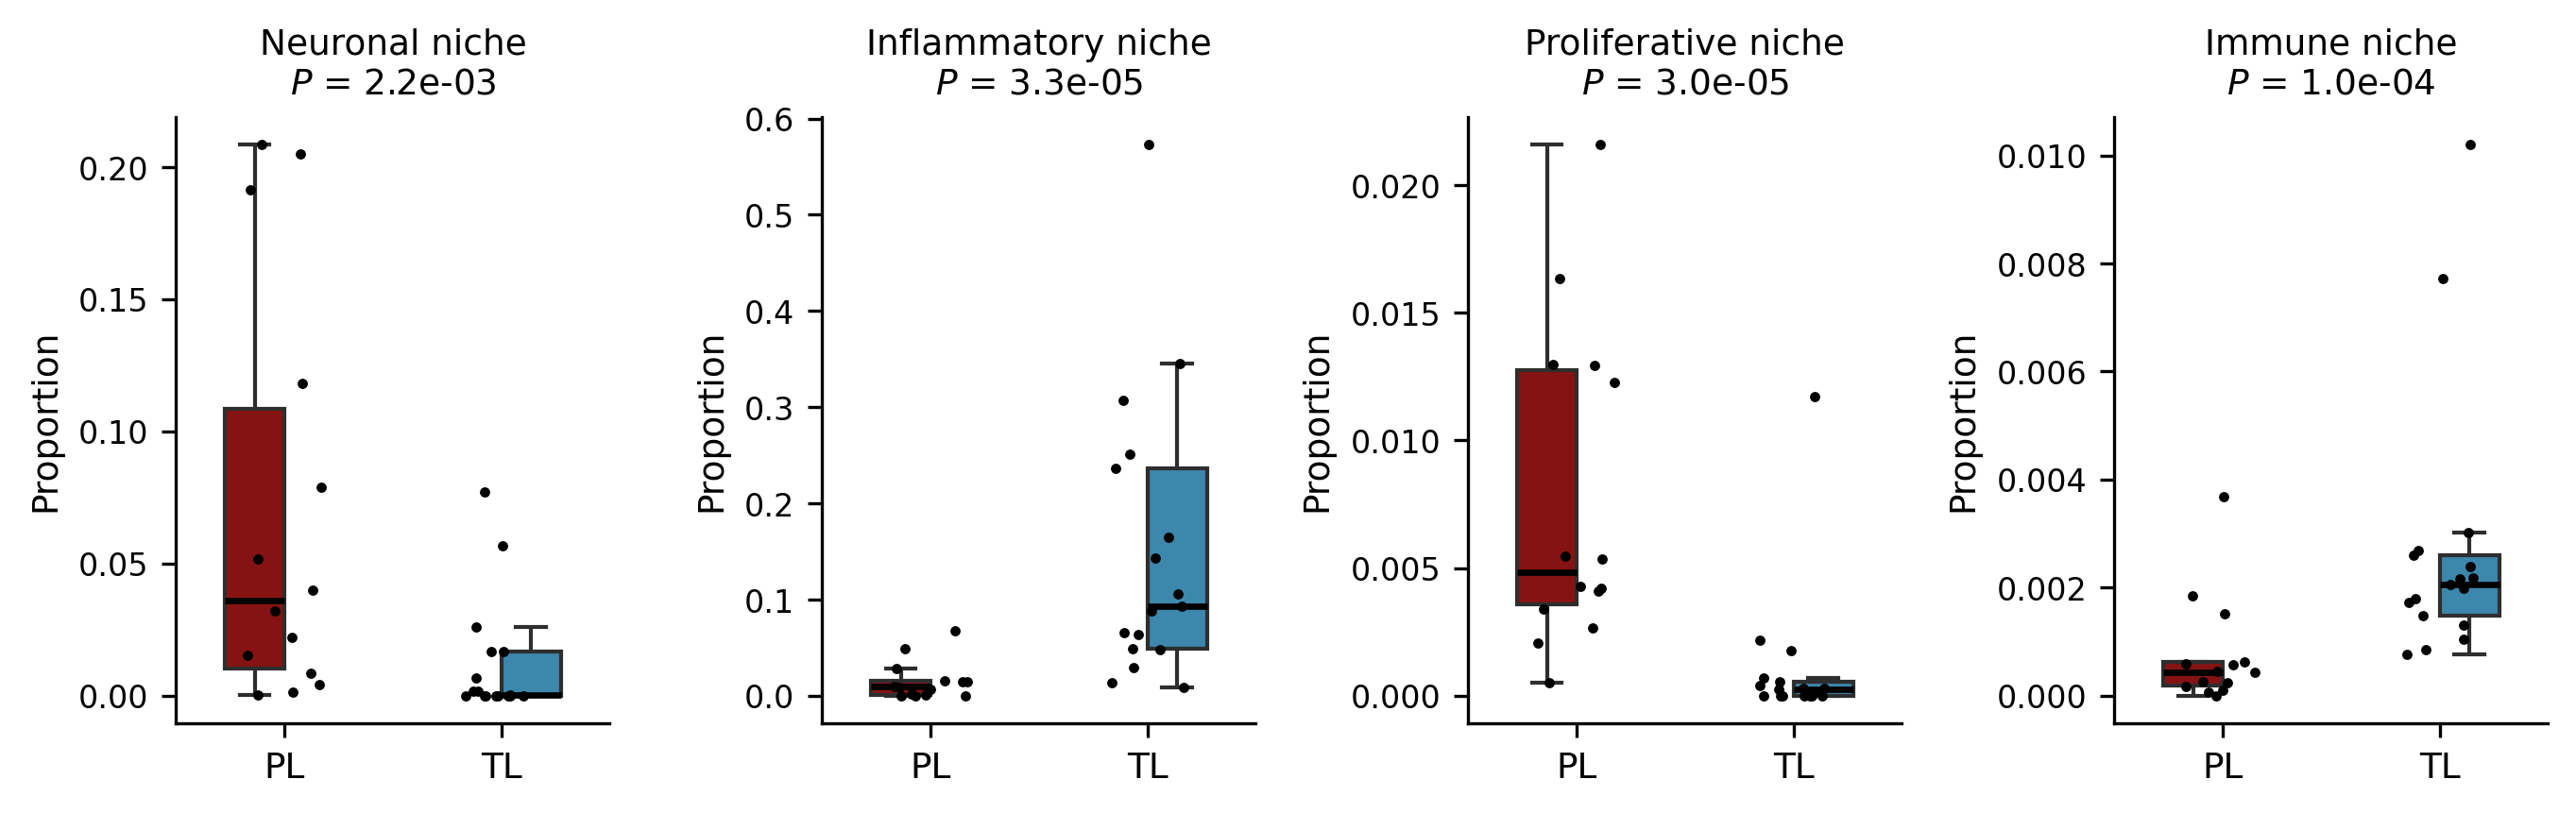

Source code (Python):
# -*- coding: utf-8 -*-
"""Share of cells in each of the four areas of the entropy map, PL against TL (boxplots with points).

Input:  ../data/entropy_region_cell_proportion_by_sample.csv
Output: entropy_region_cell_proportion_boxplot_PL_vs_TL.png (written into this directory)

Reads ../data/ only; never touches the raw data. No pipeline step reproduces the input table: it
comes from the original analysis (cells of each sample sorted into four areas of the 2-D entropy
map, area 'none' = outside them) and was copied into data/ with SP IDs as the sample key.

One panel per area (niche1..niche4 in the table; the names below are the ones printed on the
published figure), one point per sample (31 samples). prop_nicheN = cells in area N / all cells
counted for the sample (the four areas plus 'none').

The p value is a two-sided Mann-Whitney U test as R's wilcox.test() computes it: the exact
distribution when there are no tied values, the normal approximation with tie and continuity
correction when there are (zeros are tied). Sample as the unit of analysis, PL (n = 14) against
TL (n = 17), no multiple-testing correction.

Boxplots never show outliers (showfliers=False): every box has jittered points drawn on
top, so if the boxplot also drew its outliers the same sample would appear twice -- once
at the outlier position on the box and once at its jittered offset -- and read as two
samples.
"""
import sys
from pathlib import Path

import matplotlib
matplotlib.use('Agg')
import matplotlib.pyplot as plt
import numpy as np
import pandas as pd
import seaborn as sns
from scipy import stats

REPO = Path(__file__).resolve().parent.parent
sys.path.insert(0, str(REPO))
from constants import group_colors, group_labels, group_order

DATA = REPO / 'data'
OUT = Path(__file__).resolve().parent / 'entropy_region_cell_proportion_boxplot_PL_vs_TL.png'

# column suffix in the table -> name printed on the published figure
NICHES = {'niche1': 'Neuronal niche', 'niche2': 'Inflammatory niche',
          'niche3': 'Proliferative niche', 'niche4': 'Immune niche'}

# seaborn's stripplot draws its jitter offsets from numpy's global RNG; seeding it makes
# this figure byte-reproducible. Same value as JITTER_SEED in panel_helpers.py.
JITTER_SEED = 42


def wilcox_p(pl, tl):
    """Two-sided Mann-Whitney U p value, following R's wilcox.test() default."""
    ties = len(np.unique(np.r_[pl, tl])) < len(pl) + len(tl)
    return stats.mannwhitneyu(pl, tl, alternative='two-sided', method='asymptotic' if ties else 'exact').pvalue


def main():
    src = DATA / 'entropy_region_cell_proportion_by_sample.csv'
    if not src.exists():
        raise FileNotFoundError(f'{src} does not exist; it is copied from the original analysis, see the header.')

    df = pd.read_csv(src)
    df['group_label'] = pd.Categorical(df['group'].map(group_labels), categories=group_order, ordered=True)

    np.random.seed(JITTER_SEED)        # see JITTER_SEED above
    fig, axes = plt.subplots(1, len(NICHES), figsize=(2.3 * len(NICHES), 3.0), sharey=False)

    for ax, (key, name) in zip(axes, NICHES.items()):
        col = f'prop_{key}'
        p = wilcox_p(df.loc[df['group_label'] == 'PL', col].to_numpy(), df.loc[df['group_label'] == 'TL', col].to_numpy())
        sns.boxplot(
            data=df, x='group_label', y=col, hue='group_label',
            order=group_order, hue_order=group_order, palette=group_colors,
            width=0.55, linewidth=1.0, showfliers=False, legend=False, ax=ax,
            medianprops={'color': 'black', 'linewidth': 1.6},
        )
        sns.stripplot(data=df, x='group_label', y=col, order=group_order,
                      color='black', size=2.6, jitter=0.18, ax=ax)
        ax.set_title(f'{name}\n$P$ = {p:.1e}', fontsize=9)
        ax.set_xlabel('')
        ax.set_ylabel('Proportion', fontsize=9)
        ax.tick_params(axis='x', labelsize=9)
        ax.tick_params(axis='y', labelsize=8)
        sns.despine(ax=ax, top=True, right=True)

    fig.patch.set_facecolor('white')
    plt.tight_layout()
    fig.savefig(OUT, dpi=300, bbox_inches='tight', facecolor='white')
    plt.close(fig)
    print(f'{len(df)} samples x {len(NICHES)} areas')
    print(f'saved -> {OUT}')


if __name__ == '__main__':
    main()
